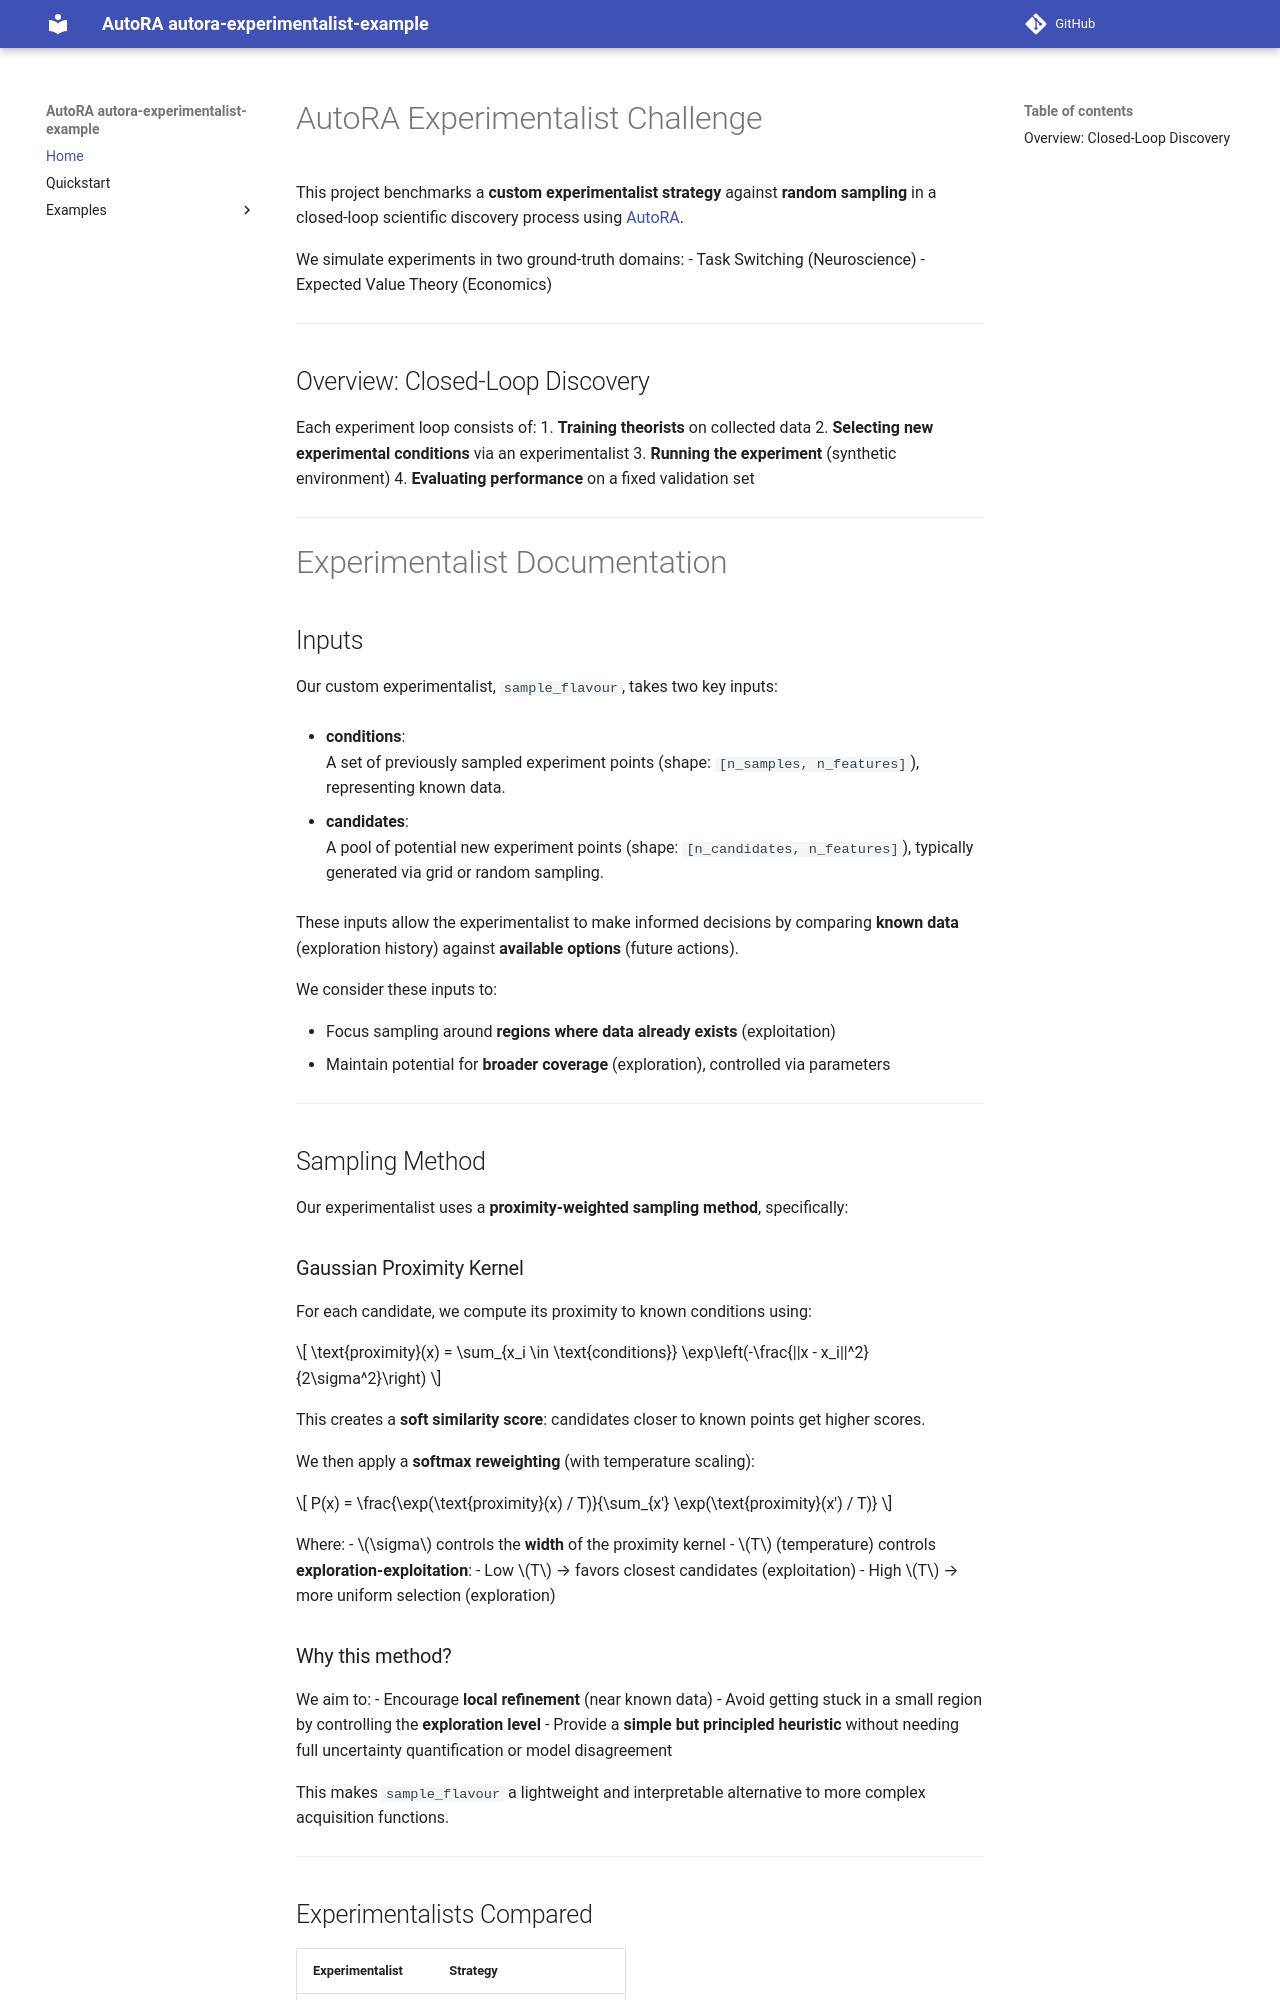

repository: isciaberger/autora-experimentalist-challenge · page: index.html · generator: mkdocs

# AutoRA Experimentalist Challenge

This project benchmarks a **custom experimentalist strategy** against **random sampling** in a closed-loop scientific discovery process using [AutoRA](https://autoresearch.github.io/autora/).

We simulate experiments in two ground-truth domains:
- Task Switching (Neuroscience)
- Expected Value Theory (Economics)

---

## Overview: Closed-Loop Discovery

Each experiment loop consists of:
1. **Training theorists** on collected data
2. **Selecting new experimental conditions** via an experimentalist
3. **Running the experiment** (synthetic environment)
4. **Evaluating performance** on a fixed validation set

---

#  Experimentalist Documentation

##  Inputs

Our custom experimentalist, `sample_flavour`, takes two key inputs:

- **conditions**:  
  A set of previously sampled experiment points (shape: `[n_samples, n_features]`), representing known data.
  
- **candidates**:  
  A pool of potential new experiment points (shape: `[n_candidates, n_features]`), typically generated via grid or random sampling.

These inputs allow the experimentalist to make informed decisions by comparing **known data** (exploration history) against **available options** (future actions).

We consider these inputs to:

- Focus sampling around **regions where data already exists** (exploitation)
- Maintain potential for **broader coverage** (exploration), controlled via parameters

---

##  Sampling Method

Our experimentalist uses a **proximity-weighted sampling method**, specifically:

### Gaussian Proximity Kernel

For each candidate, we compute its proximity to known conditions using:

$$
\text{proximity}(x) = \sum_{x_i \in \text{conditions}} \exp\left(-\frac{||x - x_i||^2}{2\sigma^2}\right)
$$

This creates a **soft similarity score**: candidates closer to known points get higher scores.

We then apply a **softmax reweighting** (with temperature scaling):

$$
P(x) = \frac{\exp(\text{proximity}(x) / T)}{\sum_{x'} \exp(\text{proximity}(x') / T)}
$$

Where:
- $\sigma$ controls the **width** of the proximity kernel
- $T$ (temperature) controls **exploration-exploitation**:
  - Low $T$ → favors closest candidates (exploitation)
  - High $T$ → more uniform selection (exploration)
